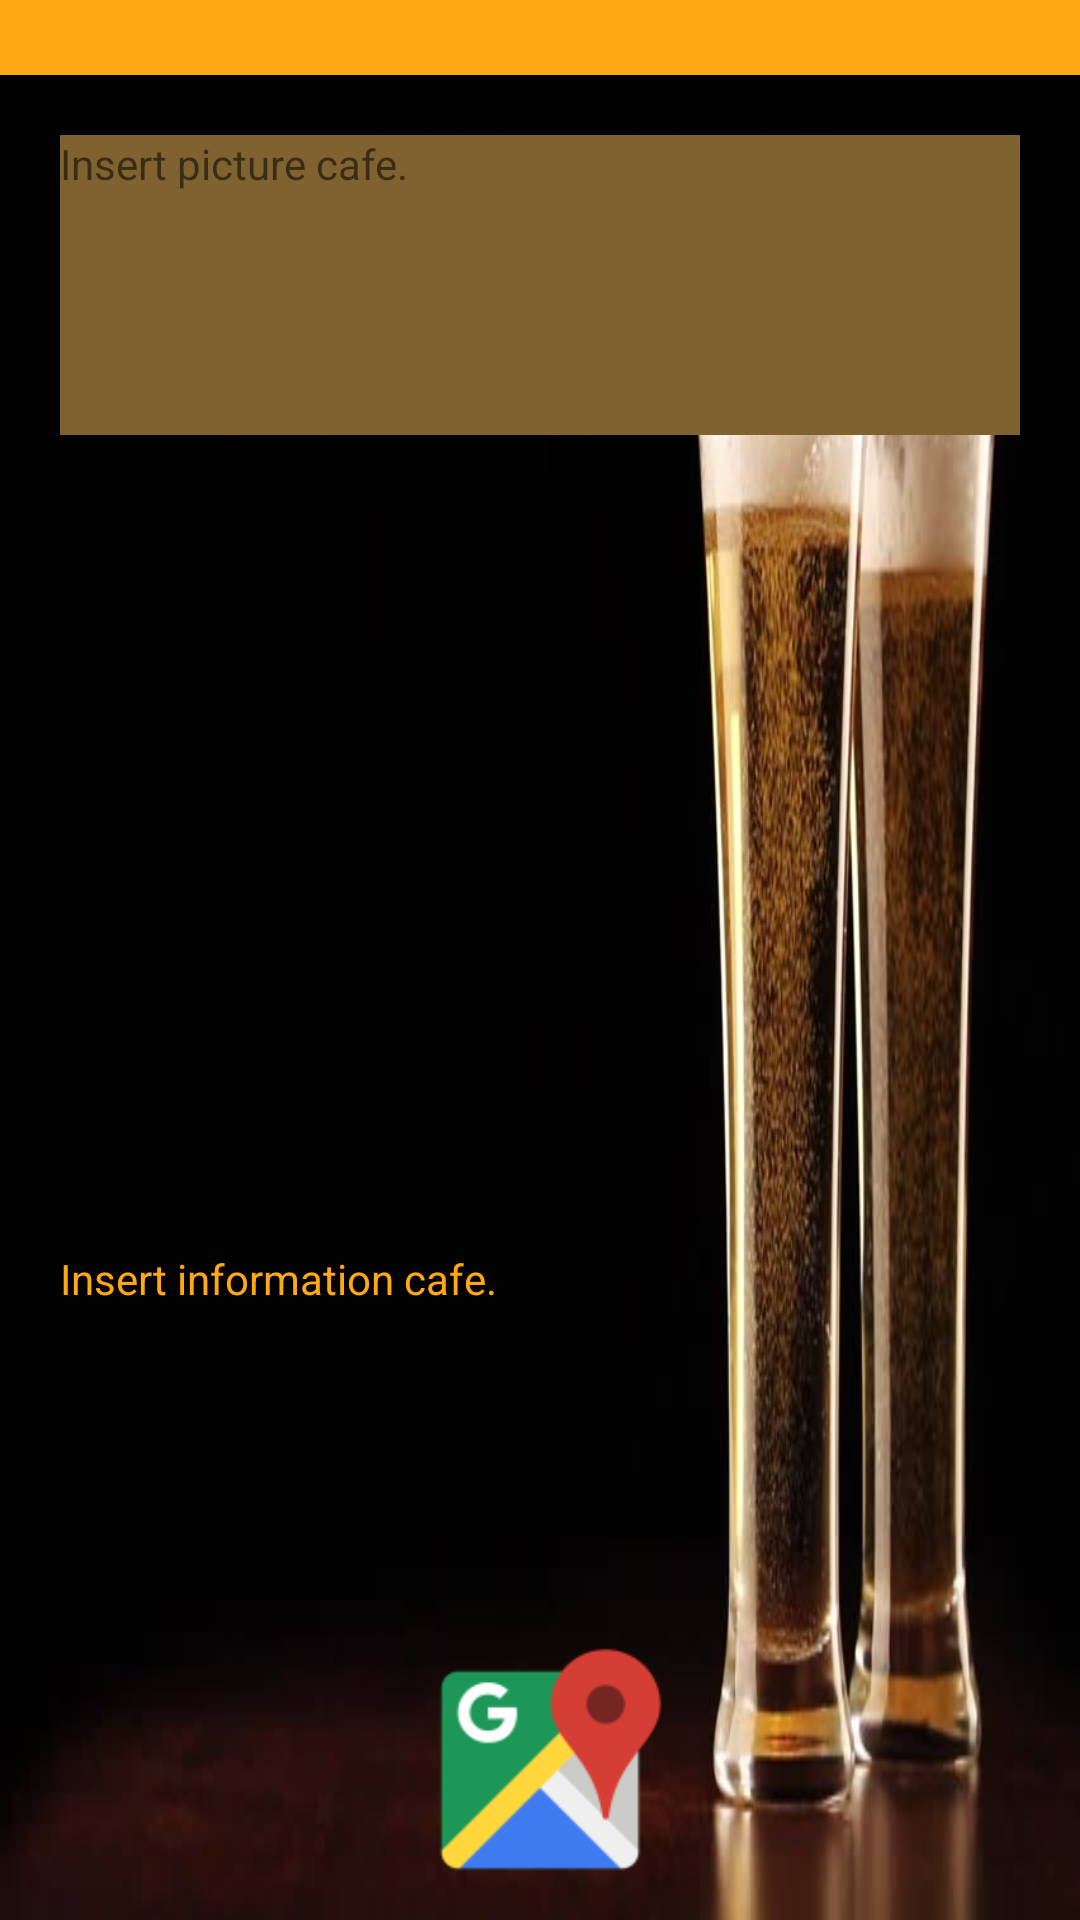

Write the Android layout XML for this screen, with the resource values it uses.
<!-- AndroidManifest.xml: application theme AppTheme -->
<!-- res/layout/activity_cafe.xml -->
<?xml version="1.0" encoding="utf-8"?>
<LinearLayout xmlns:android="http://schemas.android.com/apk/res/android"
    xmlns:app="http://schemas.android.com/apk/res-auto"
    xmlns:tools="http://schemas.android.com/tools"
    android:layout_width="match_parent"
    android:layout_height="match_parent"
    tools:context="be.eaict.bia.CafeActivity"
    android:orientation="vertical"
    android:background="@drawable/bierachtergrond"
    >

    <TextView
        android:layout_width="match_parent"
        android:layout_height="25dp"
        android:background="@color/colorPrimary"
        />
    <TextView
        android:layout_width="match_parent"
        android:layout_height="100dp"
        android:layout_margin="20dp"
        android:background="@color/colorPrimaryDark"
        android:text="Insert picture cafe."/>
<LinearLayout
    android:layout_width="match_parent"
    android:layout_height="wrap_content"
    android:orientation="horizontal">
    <TextView
        android:layout_width="match_parent"
        android:layout_height="wrap_content"
        android:textColor="@color/colorPrimary"
        android:layout_marginLeft="20dp"
        android:paddingBottom="10dp"
        android:id="@+id/Naam"
        android:textSize="16dp"
        android:textStyle="bold"
        android:layout_weight="2"/>

    <TextView
        android:layout_width="match_parent"
        android:layout_height="wrap_content"
        android:textColor="@color/colorPrimary"
        android:layout_marginRight="20dp"
        android:paddingBottom="10dp"
        android:id="@+id/Rating"
        android:textSize="16dp"
        android:textStyle="bold"
        android:layout_weight="1"/>
</LinearLayout>
    
    <ScrollView
        android:layout_width="match_parent"
        android:layout_height="200dp"
        android:fillViewport="true">

        <TableLayout
            android:layout_width="match_parent"
            android:layout_height="match_parent"
            android:stretchColumns="1">
            <TableRow>

                <TextView
                    android:id="@+id/beerName"
                    android:layout_width="wrap_content"
                    android:layout_height="wrap_content"
                    android:layout_marginLeft="20dp"
                    android:layout_weight="1"
                    android:padding="3dp"
                    android:textColor="@color/colorPrimaryDark"
                    />
                <TextView
                android:id="@+id/beerPrice"
                android:layout_width="wrap_content"
                android:layout_height="wrap_content"
                android:layout_marginLeft="20dp"
                android:layout_weight="1"
                android:padding="3dp"
                android:textColor="@color/colorPrimaryDark"
                />
            </TableRow>

        </TableLayout>
    </ScrollView>

    <TextView
        android:id="@+id/infoCafe"
        android:layout_width="match_parent"
        android:layout_height="200dp"
        android:layout_marginTop="20dp"
        android:layout_marginLeft="20dp"
        android:text="Insert information cafe."
        android:textColor="@color/colorPrimary"
        android:layout_weight="1"/>
<RelativeLayout
    android:layout_width="match_parent"
    android:layout_height="wrap_content">


    <ImageButton
        android:background="@mipmap/ic_googlemaps"
        android:layout_width="100dp"
        android:layout_height="100dp"
        android:id="@+id/maps"
        android:onClick="OpenMaps"
        android:layout_centerInParent="true"
        />
</RelativeLayout>

</LinearLayout>
<!-- resources referenced by this layout -->
<resources>
  <color name="colorPrimary">#FFA814</color>
  <color name="colorPrimaryDark">#7F6230</color>
  <!-- drawable bierachtergrond: jpg bitmap (drawable, 24515 bytes) -->
  <!-- mipmap ic_googlemaps: png bitmap (mipmap-hdpi, 1713 bytes) -->
  <style name="AppTheme" parent="Theme.AppCompat.Light.DarkActionBar">
          
          <item name="colorPrimary">@color/colorPrimary</item>
          <item name="colorPrimaryDark">@color/colorPrimaryDark</item>
          <item name="colorAccent">@color/colorAccent</item>
          <item name="android:textColorHint">@color/colorPrimary</item>
          <item name="android:editTextColor">@color/colorPrimary</item>
  
      </style>
  <color name="colorAccent">#FFC460</color>
</resources>
